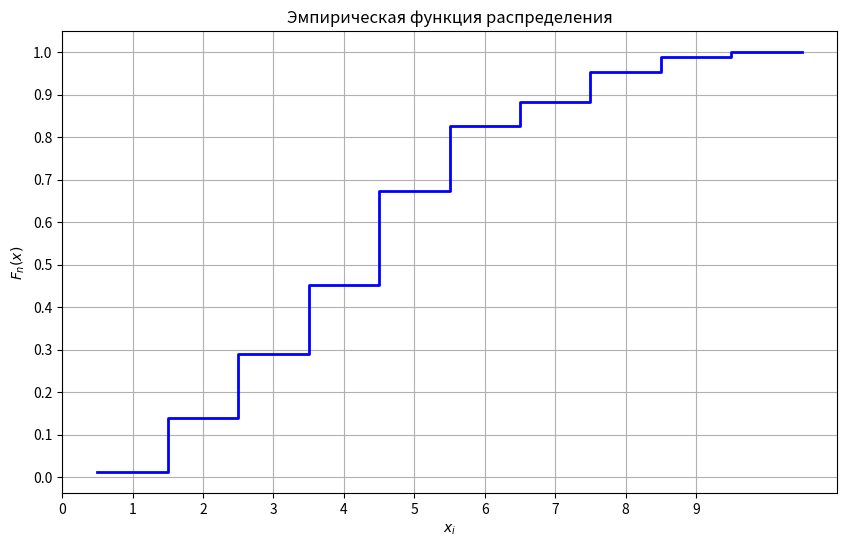

Write the Python code that produced this figure.
import matplotlib.pyplot as plt
import numpy as np

intervals = ['[0, 1)', '[1, 2)', '[2, 3)', '[3, 4)', '[4, 5)', '[5, 6)', '[6, 7)', '[7, 8)', '[8, 9)', '[9, +∞)']
cumulative_frequencies = [1, 12, 25, 39, 58, 71, 76, 82, 85, 86, 86]

total_samples = 86
empirical_function = [f / total_samples for f in cumulative_frequencies]

x_values = [0.5, 1.5, 2.5, 3.5, 4.5, 5.5, 6.5, 7.5, 8.5, 9.5, 10.5]

plt.figure(figsize=(10, 6))
plt.step(x_values, empirical_function, where='post', linestyle='-', color='b', linewidth=2)
plt.xlabel('$x_i$')
plt.ylabel('$F_n(x)$')
plt.title('Эмпирическая функция распределения')
plt.grid(True)
plt.xticks(np.arange(0, 10, 1))
plt.yticks(np.arange(0, 1.1, 0.1))
plt.show()
